Run: headless pygame with SDL's dummy video driver; simulated clock (each Clock.tick advances the game by its frame time, no real sleeping); random seed 0; keys injected as events and as key.get_pressed() state; mouse plan: one left click at the window centre at the start of phase 2, then a move to the lower-right quarter at the start of phase 3.
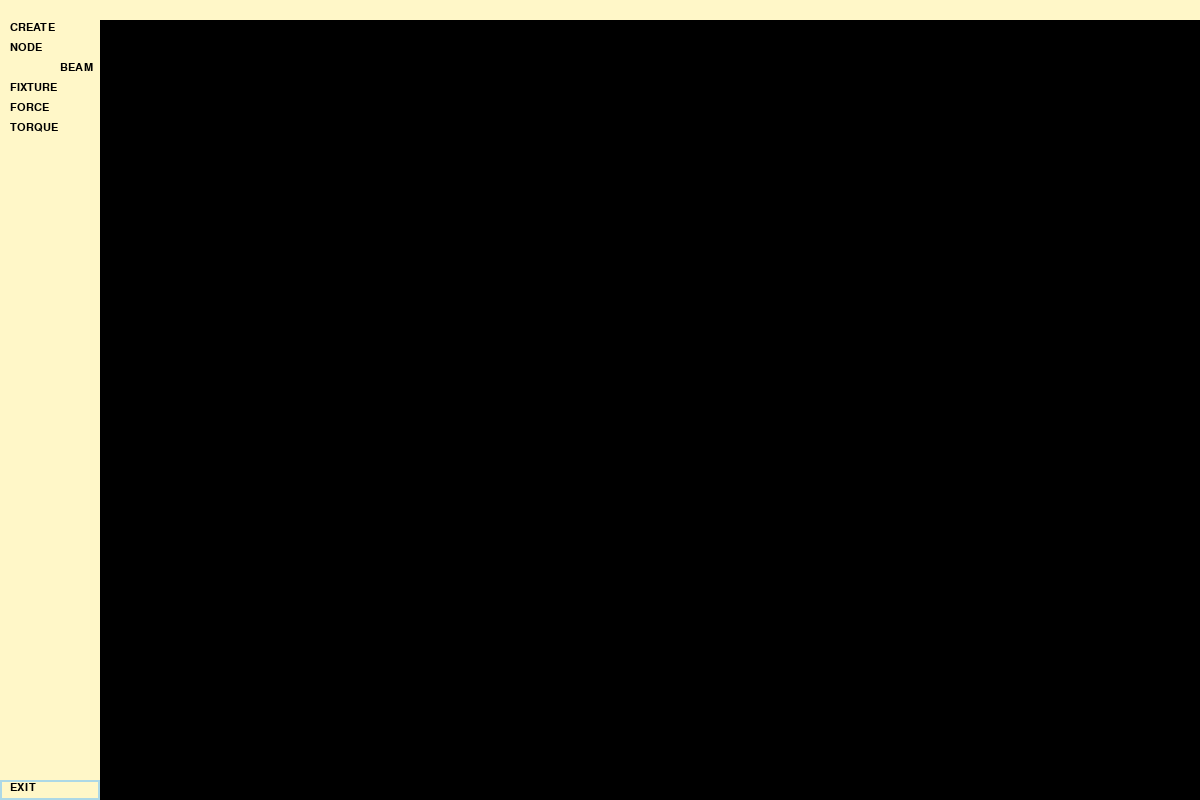
Frame 1 of 4 · flips 1–60 · no input
Frame 2 of 4 · flips 61–180 · clicked the window centre · tapped SPACE, RETURN · held RIGHT (→), D · screen unchanged from frame 1, image omitted
Frame 3 of 4 · flips 181–300 · moved the mouse to the lower-right quarter · held DOWN (↓), S · screen unchanged from frame 2, image omitted
Frame 4 of 4 · flips 301–420 · held LEFT (←), A, UP (↑), W · screen unchanged from frame 3, image omitted

The pygame program that drew these frames:

import pygame
import sys

# Initialize Pygame
pygame.init()

# Set up display
screen = pygame.display.set_mode((1200, 800))
pygame.display.set_caption("Motorcycle Dynamics")

# Colors
BLACK = (0, 0, 0)
LIGHT_BLUE = (173, 216, 230)  # Added color for clicked button
RED = (255, 0, 0)  # Added color for EXIT label and border
SOFT_YELLOW = (255, 247, 200)  # Adjusted soft yellow color for navigation bars
SOFT_ORANGE = (255, 165, 0)  # Defined soft orange color for button highlight

# Set background color
screen.fill(BLACK)  # Confirmed BLACK as the main background color

# Draw the yellow left column (secondary navigation bar)
pygame.draw.rect(screen, SOFT_YELLOW, pygame.Rect(0, 0, 100, 800))  # Adjusted to 100 pixels wide and full height

# Draw the main navigation bar across the top
pygame.draw.rect(screen, SOFT_YELLOW, pygame.Rect(0, 0, 1200, 20))  # Updated main navigation bar to soft yellow

# Draw a red border around the exit button area persistently
pygame.draw.rect(screen, LIGHT_BLUE, pygame.Rect(0, 780, 100, 20), 2)  # Adjusted to 100 pixels wide
font = pygame.font.SysFont('Arial', 16)  # Changed font to Arial

# Render the exit button text persistently
text = font.render('EXIT', True, BLACK, None)  # Added RED background for the EXIT label
screen.blit(text, (10, 782))  # Adjusted text position to match the resized button

# Create button variables
create_button_highlighted = False
selected_button = None

# Draw the 'Create' button
def draw_create_button(highlighted):
    color = SOFT_ORANGE if highlighted else SOFT_YELLOW
    pygame.draw.rect(screen, color, pygame.Rect(0, 20, 100, 20))
    text = font.render('CREATE', True, BLACK, None)
    screen.blit(text, (10, 22))

# Draw additional buttons
def draw_additional_buttons():
    buttons = ["NODE", "BEAM", "FIXTURE", "FORCE", "TORQUE"]
    y_pos = 40
    for button in buttons:
        color = SOFT_ORANGE if selected_button == button else SOFT_YELLOW
        if button in ["NODE", "BEAM"]:
            width = 50 if button == "NODE" else 50
            x_pos = 0 if button == "NODE" else 50
        else:
            width = 100
            x_pos = 0
        pygame.draw.rect(screen, color, pygame.Rect(x_pos, y_pos, width, 20))
        text = font.render(button, True, BLACK, None)
        screen.blit(text, (x_pos + 10, y_pos + 2))
        y_pos += 20

draw_create_button(create_button_highlighted)
draw_additional_buttons()

# Main loop
running = True
while running:
    for event in pygame.event.get():
        if event.type == pygame.QUIT:
            running = False
        elif event.type == pygame.MOUSEBUTTONDOWN:
            x, y = event.pos
            # Toggle 'Create' button highlight
            if 0 <= x <= 100 and 20 <= y <= 40:
                create_button_highlighted = not create_button_highlighted
                selected_button = None if create_button_highlighted else selected_button
                draw_create_button(create_button_highlighted)
                draw_additional_buttons()
            # Check if the exit button is clicked
            elif x <= 100 and y >= 780:
                running = False
            # Check for additional button clicks
            elif create_button_highlighted:
                if 0 <= x <= 50 and 40 <= y <= 60:  # NODE button
                    selected_button = "NODE"
                elif 50 <= x <= 100 and 40 <= y <= 60:  # BEAM button
                    selected_button = "BEAM"
                elif 0 <= x <= 100 and 60 <= y <= 80:  # FIXTURE button
                    selected_button = "FIXTURE"
                elif 0 <= x <= 100 and 80 <= y <= 100:  # FORCE button
                    selected_button = "FORCE"
                elif 0 <= x <= 100 and 100 <= y <= 120:  # TORQUE button
                    selected_button = "TORQUE"
                draw_additional_buttons()

    # Update the display
    pygame.display.flip()

# Quit Pygame
pygame.quit()
sys.exit()
